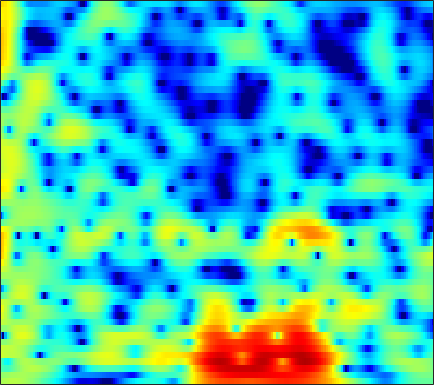

Source data for this figure (header and first rows):
1.6264, 1.8569, 2.1024, 2.2806, 2.3716, 2.4296, 2.4294, 2.3888, 2.2822, 2.1168, 1.8926, 1.6879, 1.367, 1, 0.69768, 0.25294, -0.24278, -0.64084, -1.2061, -1.8007, -2.424, -2.907, -3.5762, -4.2795
0.7289, 0.8785, 1.059, 1.219, 1.326, 1.451, 1.555, 1.616, 1.672, 1.691, 1.672, 1.629, 1.53, 1.38, 1.233, 0.9896, 0.6916, 0.4327, 0.03804, -0.4126, -0.918, -1.33, -1.93, -2.58
-2.026, -2.517, -2.95, -2.963, -2.668, -1.969, -1.103, -0.4474, 0.3514, 1.024, 1.553, 1.857, 2.15, 2.32, 2.373, 2.357, 2.252, 2.119, 1.869, 1.55, 1.153, 0.8043, 0.2633, -0.3755
-2.054, -3.648, -5.572, -5.975, -4.986, -3.061, -1.289, -0.2228, 0.8485, 1.562, 1.969, 2.098, 2.074, 1.866, 1.612, 1.195, 0.7652, 0.4783, 0.1983, 0.07087, 0.08301, 0.1473, 0.2554, 0.3334
3.547, 3.287, 2.994, 2.792, 2.697, 2.618, 2.547, 2.468, 2.279, 1.939, 1.403, 0.835, -0.1966, -1.624, -3.038, -5.59, -9.453, -14.25, -28.04, -14.66, -9.089, -6.635, -4.454, -2.974
3.29, 3.159, 3.01, 2.891, 2.81, 2.7, 2.557, 2.416, 2.151, 1.776, 1.274, 0.8058, 0.05913, -0.8264, -1.565, -2.591, -3.563, -4.159, -4.652, -4.761, -4.544, -4.24, -3.807, -3.396
0.5828, 0.4336, 0.5344, 0.902, 1.274, 1.791, 2.236, 2.489, 2.694, 2.74, 2.616, 2.415, 2.014, 1.475, 1.002, 0.2976, -0.4549, -1.024, -1.745, -2.407, -2.949, -3.263, -3.574, -3.737
-12.37, -30.56, -9.019, -3.476, -1.047, 1.144, 2.604, 3.366, 4.038, 4.391, 4.469, 4.357, 4.009, 3.423, 2.833, 1.825, 0.5392, -0.6291, -2.504, -4.778, -7.382, -9.149, -10.03, -8.929
0.6587, 0.4305, 0.5277, 0.9725, 1.429, 2.053, 2.604, 2.93, 3.237, 3.384, 3.371, 3.248, 2.93, 2.413, 1.878, 0.9458, -0.2567, -1.371, -3.135, -5.268, -7.568, -9.005, -9.645, -8.832
3.107, 2.769, 2.342, 1.952, 1.696, 1.41, 1.216, 1.125, 1.095, 1.132, 1.204, 1.241, 1.242, 1.131, 0.9672, 0.6256, 0.1542, -0.2793, -0.9266, -1.607, -2.256, -2.672, -3.107, -3.42
4.311, 3.624, 2.532, 1.222, 0.09798, -1.544, -3.096, -3.842, -3.833, -2.866, -1.599, -0.7323, 0.1904, 0.8285, 1.135, 1.343, 1.365, 1.263, 1.022, 0.6895, 0.2927, -0.04467, -0.4987, -0.9595
5.125, 4.335, 3.031, 1.348, -0.2648, -3.086, -6.893, -9.691, -8.718, -5.02, -2.241, -0.7772, 0.5729, 1.403, 1.764, 1.964, 1.901, 1.745, 1.391, 0.9649, 0.4917, 0.1085, -0.4543, -1.082
3.787, 3.366, 2.838, 2.322, 1.953, 1.494, 1.146, 1.013, 1.077, 1.343, 1.686, 1.898, 2.024, 1.915, 1.643, 1.009, 0.06931, -0.7768, -2.016, -3.145, -3.88, -4.11, -4.137, -4.146
-2.06, -1.828, -0.7891, 0.4507, 1.285, 2.191, 2.873, 3.256, 3.614, 3.805, 3.819, 3.696, 3.332, 2.667, 1.932, 0.5717, -1.404, -3.409, -7.355, -14.66, -26.58, -14.16, -8.637, -6.007
-11.65, -9.216, -5.003, -2.055, -0.4768, 1.047, 2.116, 2.696, 3.208, 3.469, 3.522, 3.424, 3.1, 2.562, 2.016, 1.098, -0.03947, -0.9932, -2.289, -3.371, -3.951, -3.983, -3.685, -3.194
-1.202, -1.082, -0.6603, -0.06819, 0.4026, 0.9902, 1.476, 1.759, 2.03, 2.182, 2.21, 2.154, 1.977, 1.693, 1.415, 0.9678, 0.4727, 0.07741, -0.4369, -0.9153, -1.317, -1.55, -1.795, -2.021
1.661, 1.558, 1.441, 1.351, 1.3, 1.253, 1.22, 1.199, 1.185, 1.178, 1.157, 1.125, 1.065, 0.9584, 0.8432, 0.6429, 0.4008, 0.192, -0.1137, -0.4379, -0.7883, -1.062, -1.437, -1.831
3.788, 3.368, 2.737, 2.055, 1.532, 0.8649, 0.3037, -0.001176, -0.2259, -0.2657, -0.1546, -0.01566, 0.1712, 0.3184, 0.3876, 0.4049, 0.3352, 0.2168, -0.00529, -0.2832, -0.6223, -0.9166, -1.319, -1.737
6.188, 5.318, 3.937, 2.287, 0.8623, -1.234, -3.294, -4.421, -4.743, -3.86, -2.606, -1.744, -0.8091, -0.1485, 0.1804, 0.4332, 0.4586, 0.366, 0.1044, -0.3092, -0.7921, -1.188, -1.716, -2.189
8.18, 7.024, 5.171, 2.87, 0.7509, -2.849, -7.989, -12.97, -12.25, -7.385, -4.395, -2.905, -1.573, -0.7341, -0.3722, -0.1642, -0.2319, -0.4379, -0.967, -1.77, -2.86, -3.817, -5.317, -6.622
8.508, 7.391, 5.701, 3.798, 2.29, 0.2665, -1.543, -2.579, -3.396, -3.555, -3.303, -3.058, -2.743, -2.546, -2.506, -2.666, -2.894, -3.227, -3.843, -4.73, -6.17, -7.704, -10.8, -16.57
8.729, 7.666, 6.021, 4.108, 2.521, 0.2634, -2.003, -3.449, -4.627, -4.915, -4.714, -4.525, -4.493, -4.873, -5.36, -6.11, -6.762, -6.954, -6.684, -6.301, -6.166, -6.315, -6.543, -6.91
8.93, 8.012, 6.503, 4.562, 2.703, -0.5324, -5.408, -11.59, -22.22, -9.726, -5.98, -4.709, -4.327, -5.232, -6.866, -10.98, -22.82, -20.75, -10.42, -6.525, -4.452, -3.608, -3.183, -3.22
5.873, 5.441, 4.739, 3.852, 3.036, 1.779, 0.4648, -0.3956, -1.035, -1.104, -0.867, -0.7484, -0.8386, -1.267, -1.84, -2.61, -3.171, -3.168, -2.618, -1.845, -1.278, -1.048, -1.195, -1.81
-1.923, -1.36, -0.476, 0.2746, 0.6939, 1.021, 1.174, 1.227, 1.257, 1.269, 1.274, 1.259, 1.187, 1.054, 0.9191, 0.7208, 0.5793, 0.5285, 0.4493, 0.4058, 0.2759, 0.1149, -0.2022, -0.7496
-14.32, -8.961, -5.036, -2.68, -1.481, -0.3574, 0.3887, 0.7862, 1.145, 1.379, 1.525, 1.585, 1.614, 1.588, 1.558, 1.47, 1.353, 1.257, 1.097, 0.9177, 0.7001, 0.4999, 0.2001, -0.1658
-4.13, -3.493, -2.442, -1.422, -0.7763, -0.08599, 0.4202, 0.6926, 0.9569, 1.136, 1.25, 1.306, 1.352, 1.368, 1.353, 1.311, 1.214, 1.101, 0.9381, 0.7127, 0.4626, 0.2503, -0.07514, -0.3892
0.8861, 0.9407, 1.03, 1.096, 1.11, 1.054, 0.9312, 0.8087, 0.6526, 0.5421, 0.5105, 0.5429, 0.6301, 0.7309, 0.7761, 0.7856, 0.7209, 0.6154, 0.3949, 0.1058, -0.2382, -0.5107, -0.8859, -1.264
4.382, 4.237, 3.926, 3.437, 2.939, 2.076, 1.002, 0.1083, -1.043, -1.832, -1.945, -1.634, -0.9775, -0.3482, -0.01001, 0.2204, 0.1863, 0.01521, -0.4169, -0.9502, -1.581, -2.016, -2.51, -2.938
6.547, 6.401, 5.979, 5.238, 4.423, 2.897, 0.666, -1.697, -6.588, -16.66, -12.2, -6.933, -3.322, -1.441, -0.659, -0.2834, -0.5214, -1.042, -2.148, -3.681, -5.467, -6.721, -7.669, -7.52
5.702, 5.821, 5.704, 5.261, 4.699, 3.629, 2.184, 0.8812, -0.9304, -2.31, -2.618, -2.25, -1.55, -1.062, -0.9793, -1.265, -2.047, -3.014, -4.849, -7.637, -11.84, -17.07, -25.06, -15.88
3.575, 4.059, 4.41, 4.457, 4.314, 3.916, 3.338, 2.831, 2.119, 1.446, 0.8599, 0.4671, -0.04016, -0.6066, -1.144, -2.026, -3.13, -4.119, -5.644, -7.336, -8.956, -9.987, -10.74, -10.66
2.564, 3.193, 3.773, 4.084, 4.161, 4.076, 3.815, 3.528, 3.034, 2.448, 1.77, 1.212, 0.3835, -0.5528, -1.337, -2.502, -3.821, -4.892, -6.404, -7.883, -9.213, -9.982, -10.54, -10.56
2.692, 3.264, 3.822, 4.16, 4.277, 4.262, 4.067, 3.805, 3.327, 2.697, 1.939, 1.28, 0.2918, -0.8347, -1.745, -3.131, -4.713, -6.059, -8.133, -10.6, -13.58, -15.78, -17.08, -15.3
3.126, 3.606, 4.059, 4.312, 4.377, 4.308, 4.06, 3.757, 3.2, 2.468, 1.575, 0.8019, -0.3413, -1.587, -2.569, -3.933, -5.385, -6.566, -8.387, -10.64, -13.63, -16.14, -17.55, -14.83
3.534, 3.828, 4.063, 4.144, 4.115, 3.96, 3.658, 3.325, 2.693, 1.83, 0.6971, -0.3276, -1.908, -3.615, -4.873, -6.177, -6.891, -7.134, -7.243, -7.363, -7.419, -7.353, -7.04, -6.37
3.501, 3.345, 3.067, 2.809, 2.68, 2.58, 2.493, 2.349, 1.957, 1.213, -0.007368, -1.316, -3.764, -7.398, -11.54, -18.69, -14.05, -10.31, -7.293, -5.444, -4.17, -3.45, -2.6, -1.834
2.108, 0.8995, -0.9923, -2.571, -2.833, -1.849, -0.4363, 0.4025, 1.061, 1.141, 0.6532, -0.08084, -1.547, -3.468, -5.016, -6.381, -6.171, -5.331, -4.042, -2.923, -2.042, -1.453, -0.7155, 0.02355
0.9788, -1.01, -4.944, -11.09, -12.02, -6.157, -2.375, -0.5967, 0.8833, 1.656, 1.906, 1.818, 1.425, 0.8241, 0.3427, -0.2993, -0.8539, -1.214, -1.673, -2.144, -2.55, -2.701, -2.549, -1.871
1.758, 0.9491, -0.06455, -0.7327, -0.839, -0.4394, 0.3262, 0.9607, 1.7, 2.237, 2.528, 2.586, 2.468, 2.131, 1.76, 1.073, 0.1431, -0.7418, -2.284, -4.443, -7.539, -10.78, -14.18, -10.27
1.228, 0.8989, 0.5829, 0.4469, 0.4792, 0.7023, 1.069, 1.393, 1.832, 2.208, 2.474, 2.576, 2.564, 2.364, 2.064, 1.477, 0.6237, -0.2199, -1.66, -3.519, -5.769, -7.476, -8.694, -7.717
-1.197, -1.499, -1.655, -1.509, -1.228, -0.6989, -0.06239, 0.4333, 1.077, 1.652, 2.128, 2.397, 2.616, 2.666, 2.578, 2.297, 1.831, 1.362, 0.6009, -0.2499, -1.117, -1.693, -2.239, -2.521
-6.622, -7.551, -7.641, -6.588, -5.495, -4.013, -2.615, -1.644, -0.4569, 0.5961, 1.486, 2.042, 2.62, 3.002, 3.172, 3.219, 3.085, 2.881, 2.483, 1.969, 1.373, 0.8939, 0.2425, -0.4277
-14.55, -23.72, -19.56, -12.97, -10.41, -7.991, -5.977, -4.527, -2.673, -0.9833, 0.4732, 1.391, 2.382, 3.108, 3.487, 3.792, 3.875, 3.806, 3.55, 3.116, 2.53, 1.994, 1.142, 0.1571
-6.248, -7.789, -9.477, -10.97, -12.21, -13.48, -11.73, -8.87, -5.302, -2.484, -0.3213, 0.9378, 2.241, 3.188, 3.682, 4.119, 4.307, 4.291, 4.073, 3.636, 2.972, 2.319, 1.223, -0.1235
-0.6223, -1.854, -3.805, -6.257, -8.499, -11.24, -10.2, -7.531, -4.268, -1.789, 0.05293, 1.131, 2.243, 3.058, 3.517, 3.913, 4.098, 4.098, 3.904, 3.479, 2.788, 2.077, 0.857, -0.7604
3.269, 2.538, 1.46, 0.359, -0.3822, -1.094, -1.353, -1.258, -0.8932, -0.4101, 0.08858, 0.4505, 0.8949, 1.296, 1.572, 1.865, 2.051, 2.108, 2.04, 1.772, 1.282, 0.751, -0.185, -1.454
5.728, 5.238, 4.47, 3.599, 2.905, 1.962, 1.028, 0.3297, -0.5842, -1.461, -2.224, -2.668, -2.966, -2.898, -2.687, -2.234, -1.777, -1.497, -1.243, -1.153, -1.226, -1.394, -1.796, -2.354
7.338, 6.882, 6.088, 5.088, 4.198, 2.83, 1.211, -0.1919, -2.351, -4.936, -8.012, -10.41, -12.29, -11.3, -9.848, -8.085, -6.78, -6.07, -5.368, -4.898, -4.611, -4.454, -4.355, -4.302
8.138, 7.648, 6.759, 5.61, 4.565, 2.912, 0.9174, -0.8407, -3.604, -7.013, -11.35, -15.27, -19.06, -16.95, -14.79, -12.84, -11.59, -10.93, -10.38, -10, -9.644, -9.379, -8.896, -8.303
8.424, 7.894, 6.953, 5.735, 4.638, 2.914, 0.9073, -0.7954, -3.271, -5.941, -8.651, -10.55, -12.68, -14.19, -15.02, -15.7, -16.2, -16.47, -16.71, -16.9, -17.03, -17.09, -16.66, -15.4
8.518, 7.981, 7.041, 5.819, 4.716, 2.982, 0.9529, -0.754, -3.283, -6.067, -8.992, -11.21, -14.14, -16.94, -19, -21.54, -23.83, -25.03, -24.99, -24.55, -25.34, -27.39, -37.78, -29.06
8.395, 7.934, 7.086, 5.949, 4.89, 3.185, 1.117, -0.6866, -3.495, -6.79, -10.64, -13.94, -18.77, -23.05, -25.31, -28.03, -33.2, -39.99, -32.07, -26.83, -24.29, -22.98, -21.64, -19.53
7.829, 7.59, 7.012, 6.118, 5.22, 3.711, 1.808, 0.1045, -2.591, -5.871, -9.898, -13.6, -19.93, -27.34, -27.37, -24.19, -22.55, -21.72, -20.42, -18.9, -17.45, -16.46, -15.03, -13.76
6.624, 6.79, 6.66, 6.139, 5.505, 4.346, 2.836, 1.487, -0.5857, -2.923, -5.465, -7.435, -9.912, -11.84, -12.87, -13.52, -13.58, -13.36, -12.95, -12.42, -11.78, -11.29, -10.71, -10.19
5.489, 5.982, 6.176, 5.911, 5.457, 4.543, 3.338, 2.259, 0.6694, -1.044, -2.812, -4.099, -5.654, -6.955, -7.728, -8.492, -8.972, -9.168, -9.242, -9.176, -8.993, -8.815, -8.664, -8.563
5.867, 6.148, 6.157, 5.786, 5.277, 4.319, 3.087, 2.008, 0.4164, -1.291, -2.997, -4.203, -5.633, -6.783, -7.413, -8.047, -8.467, -8.678, -8.799, -8.791, -8.72, -8.636, -8.459, -8.347
7.098, 6.983, 6.58, 5.883, 5.158, 3.926, 2.374, 1.015, -1.083, -3.447, -5.968, -7.806, -9.805, -10.9, -11.16, -11.15, -11.05, -11.02, -11.07, -11.08, -10.91, -10.63, -10.01, -9.332
